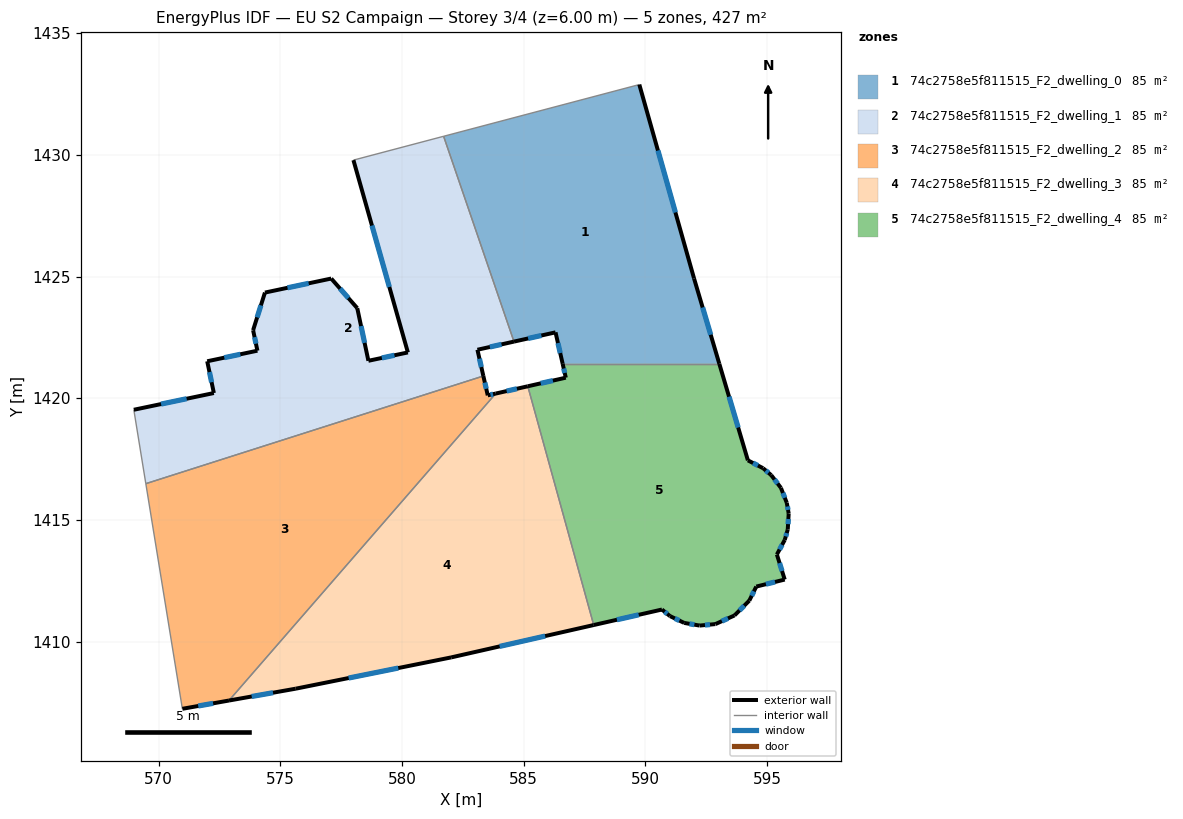
=== STOREY PLAN SPEC (per zone: floor XY polygon, exterior-wall plan segments, windows/doors) ===
zone 1: 74c2758e5f811515_F2_dwelling_0  (85.4 m²)
  floor: (589.75, 1432.89) (591.99, 1424.93) (593.03, 1421.42) (586.60, 1421.42) (586.31, 1422.71) (584.60, 1422.33) (581.71, 1430.77)
  exterior wall: (593.03, 1421.42) – (591.99, 1424.93)  [3.7 m]
    window: (592.68, 1422.62) – (592.35, 1423.74)  [1.1 m²]
  exterior wall: (586.31, 1422.71) – (586.60, 1421.42)  [1.3 m]
    window: (586.40, 1422.27) – (586.50, 1421.86)  [0.4 m²]
  exterior wall: (584.60, 1422.33) – (586.31, 1422.71)  [1.7 m]
    window: (585.18, 1422.46) – (585.72, 1422.58)  [0.5 m²]
  exterior wall: (591.99, 1424.93) – (589.75, 1432.89)  [8.3 m]
    window: (591.23, 1427.64) – (590.51, 1430.18)  [2.5 m²]
  interior walls: 3
zone 2: 74c2758e5f811515_F2_dwelling_1  (85.4 m²)
  floor: (581.71, 1430.77) (584.60, 1422.33) (583.10, 1422.00) (583.34, 1420.92) (569.47, 1416.50) (568.98, 1419.53) (572.27, 1420.22) (572.00, 1421.53) (574.06, 1421.96) (573.88, 1422.80) (574.37, 1424.35) (577.09, 1424.92) (578.16, 1423.71) (578.62, 1421.55) (580.24, 1421.89) (578.00, 1429.79)
  exterior wall: (572.00, 1421.53) – (572.27, 1420.22)  [1.3 m]
    window: (572.09, 1421.08) – (572.18, 1420.67)  [0.4 m²]
  exterior wall: (574.06, 1421.96) – (572.00, 1421.53)  [2.1 m]
    window: (573.36, 1421.81) – (572.70, 1421.67)  [0.6 m²]
  exterior wall: (573.88, 1422.80) – (574.06, 1421.96)  [0.9 m]
    window: (573.94, 1422.52) – (574.00, 1422.25)  [0.3 m²]
  exterior wall: (574.37, 1424.35) – (573.88, 1422.80)  [1.6 m]
    window: (574.20, 1423.82) – (574.05, 1423.33)  [0.5 m²]
  exterior wall: (577.09, 1424.92) – (574.37, 1424.35)  [2.8 m]
    window: (576.16, 1424.73) – (575.29, 1424.54)  [0.9 m²]
  exterior wall: (578.16, 1423.71) – (577.09, 1424.92)  [1.6 m]
    window: (577.80, 1424.12) – (577.46, 1424.51)  [0.5 m²]
  exterior wall: (578.62, 1421.55) – (578.16, 1423.71)  [2.2 m]
    window: (578.46, 1422.28) – (578.32, 1422.97)  [0.7 m²]
  exterior wall: (580.24, 1421.89) – (578.62, 1421.55)  [1.7 m]
    window: (579.69, 1421.77) – (579.17, 1421.66)  [0.5 m²]
  exterior wall: (578.00, 1429.79) – (580.24, 1421.89)  [8.2 m]
    window: (578.76, 1427.10) – (579.48, 1424.58)  [2.5 m²]
  exterior wall: (583.10, 1422.00) – (584.60, 1422.33)  [1.5 m]
    window: (583.61, 1422.11) – (584.09, 1422.22)  [0.5 m²]
  exterior wall: (583.34, 1420.92) – (583.10, 1422.00)  [1.1 m]
    window: (583.26, 1421.29) – (583.18, 1421.63)  [0.3 m²]
  exterior wall: (572.27, 1420.22) – (568.98, 1419.53)  [3.4 m]
    window: (571.15, 1419.99) – (570.10, 1419.77)  [1.0 m²]
  interior walls: 4
zone 3: 74c2758e5f811515_F2_dwelling_2  (85.4 m²)
  floor: (583.34, 1420.92) (583.52, 1420.13) (583.85, 1420.20) (572.89, 1407.59) (570.98, 1407.25) (569.47, 1416.50)
  exterior wall: (583.52, 1420.13) – (583.34, 1420.92)  [0.8 m]
    window: (583.46, 1420.40) – (583.40, 1420.65)  [0.2 m²]
  exterior wall: (583.85, 1420.20) – (583.52, 1420.13)  [0.3 m]
    window: (583.74, 1420.17) – (583.63, 1420.15)  [0.1 m²]
  exterior wall: (570.98, 1407.25) – (572.89, 1407.59)  [1.9 m]
    window: (571.63, 1407.37) – (572.24, 1407.47)  [0.6 m²]
  interior walls: 3
zone 4: 74c2758e5f811515_F2_dwelling_3  (85.4 m²)
  floor: (585.17, 1420.50) (587.87, 1410.69) (582.02, 1409.36) (575.63, 1408.08) (572.89, 1407.59) (583.85, 1420.20)
  exterior wall: (572.89, 1407.59) – (575.63, 1408.08)  [2.8 m]
    window: (573.82, 1407.76) – (574.70, 1407.91)  [0.9 m²]
  exterior wall: (585.17, 1420.50) – (583.85, 1420.20)  [1.4 m]
    window: (584.72, 1420.40) – (584.30, 1420.30)  [0.4 m²]
  exterior wall: (582.02, 1409.36) – (587.87, 1410.69)  [6.0 m]
    window: (584.01, 1409.81) – (585.88, 1410.24)  [1.8 m²]
  exterior wall: (575.63, 1408.08) – (582.02, 1409.36)  [6.5 m]
    window: (577.81, 1408.51) – (579.85, 1408.92)  [2.0 m²]
  interior walls: 2
zone 5: 74c2758e5f811515_F2_dwelling_4  (85.4 m²)
  floor: (593.03, 1421.42) (594.21, 1417.46) (594.83, 1417.13) (595.17, 1416.85) (595.56, 1416.33) (595.81, 1415.71) (595.88, 1415.27) (595.84, 1414.61) (595.72, 1414.19) (595.40, 1413.59) (595.72, 1412.56) (594.55, 1412.27) (594.27, 1411.69) (593.66, 1411.08) (592.87, 1410.73) (592.22, 1410.67) (591.59, 1410.78) (591.01, 1411.06) (590.68, 1411.33) (587.87, 1410.69) (585.17, 1420.50) (586.73, 1420.85) (586.60, 1421.42)
  exterior wall: (591.59, 1410.78) – (592.22, 1410.67)  [0.6 m]
    window: (591.81, 1410.74) – (592.01, 1410.71)  [0.2 m²]
  exterior wall: (591.01, 1411.06) – (591.59, 1410.78)  [0.6 m]
    window: (591.21, 1410.96) – (591.39, 1410.87)  [0.2 m²]
  exterior wall: (590.68, 1411.33) – (591.01, 1411.06)  [0.4 m]
    window: (590.79, 1411.24) – (590.89, 1411.15)  [0.1 m²]
  exterior wall: (587.87, 1410.69) – (590.68, 1411.33)  [2.9 m]
    window: (588.83, 1410.91) – (589.72, 1411.11)  [0.9 m²]
  exterior wall: (586.73, 1420.85) – (585.17, 1420.50)  [1.6 m]
    window: (586.20, 1420.73) – (585.70, 1420.62)  [0.5 m²]
  exterior wall: (586.60, 1421.42) – (586.73, 1420.85)  [0.6 m]
    window: (586.64, 1421.23) – (586.68, 1421.05)  [0.2 m²]
  exterior wall: (594.21, 1417.46) – (593.03, 1421.42)  [4.1 m]
    window: (593.81, 1418.81) – (593.43, 1420.07)  [1.3 m²]
  exterior wall: (594.83, 1417.13) – (594.21, 1417.46)  [0.7 m]
    window: (594.62, 1417.24) – (594.42, 1417.35)  [0.2 m²]
  exterior wall: (595.17, 1416.85) – (594.83, 1417.13)  [0.4 m]
    window: (595.05, 1416.95) – (594.94, 1417.04)  [0.1 m²]
  exterior wall: (595.56, 1416.33) – (595.17, 1416.85)  [0.7 m]
    window: (595.43, 1416.50) – (595.30, 1416.67)  [0.2 m²]
  exterior wall: (595.81, 1415.71) – (595.56, 1416.33)  [0.7 m]
    window: (595.72, 1415.92) – (595.65, 1416.12)  [0.2 m²]
  exterior wall: (595.88, 1415.27) – (595.81, 1415.71)  [0.4 m]
    window: (595.86, 1415.42) – (595.83, 1415.56)  [0.1 m²]
  exterior wall: (595.84, 1414.61) – (595.88, 1415.27)  [0.7 m]
    window: (595.86, 1414.84) – (595.87, 1415.05)  [0.2 m²]
  exterior wall: (595.72, 1414.19) – (595.84, 1414.61)  [0.4 m]
    window: (595.76, 1414.33) – (595.80, 1414.47)  [0.1 m²]
  exterior wall: (595.40, 1413.59) – (595.72, 1414.19)  [0.7 m]
    window: (595.51, 1413.79) – (595.61, 1413.98)  [0.2 m²]
  exterior wall: (595.72, 1412.56) – (595.40, 1413.59)  [1.1 m]
    window: (595.61, 1412.91) – (595.51, 1413.24)  [0.3 m²]
  exterior wall: (594.55, 1412.27) – (595.72, 1412.56)  [1.2 m]
    window: (594.95, 1412.37) – (595.32, 1412.46)  [0.4 m²]
  exterior wall: (594.27, 1411.69) – (594.55, 1412.27)  [0.6 m]
    window: (594.36, 1411.89) – (594.45, 1412.07)  [0.2 m²]
  exterior wall: (593.66, 1411.08) – (594.27, 1411.69)  [0.9 m]
    window: (593.86, 1411.29) – (594.06, 1411.49)  [0.3 m²]
  exterior wall: (592.87, 1410.73) – (593.66, 1411.08)  [0.9 m]
    window: (593.14, 1410.85) – (593.39, 1410.96)  [0.3 m²]
  exterior wall: (592.22, 1410.67) – (592.87, 1410.73)  [0.7 m]
    window: (592.44, 1410.69) – (592.65, 1410.71)  [0.2 m²]
  interior walls: 2

=== DERIVED (storey summary) ===
Building: EU S2 Campaign
Storey: 3 of 4  (floor level z = 6.00 m)
Storey gross floor area: 427.2 m²
Zones on this storey: 5
  - 74c2758e5f811515_F2_dwelling_0: floor 85.4 m²; exterior wall 15.0 m (45.0 m²); 4 window(s) 4.6 m²; WWR 10.2%
  - 74c2758e5f811515_F2_dwelling_1: floor 85.4 m²; exterior wall 28.4 m (85.2 m²); 12 window(s) 8.7 m²; WWR 10.2%
  - 74c2758e5f811515_F2_dwelling_2: floor 85.4 m²; exterior wall 3.1 m (9.3 m²); 3 window(s) 0.9 m²; WWR 10.2%
  - 74c2758e5f811515_F2_dwelling_3: floor 85.4 m²; exterior wall 16.7 m (50.0 m²); 4 window(s) 5.1 m²; WWR 10.2%
  - 74c2758e5f811515_F2_dwelling_4: floor 85.4 m²; exterior wall 20.9 m (62.7 m²); 21 window(s) 6.4 m²; WWR 10.2%
Zone adjacency (shared interzone walls):
  - 74c2758e5f811515_F2_dwelling_0 ↔ 74c2758e5f811515_F2_dwelling_1
  - 74c2758e5f811515_F2_dwelling_0 ↔ 74c2758e5f811515_F2_dwelling_4
  - 74c2758e5f811515_F2_dwelling_1 ↔ 74c2758e5f811515_F2_dwelling_2
  - 74c2758e5f811515_F2_dwelling_2 ↔ 74c2758e5f811515_F2_dwelling_3
  - 74c2758e5f811515_F2_dwelling_3 ↔ 74c2758e5f811515_F2_dwelling_4